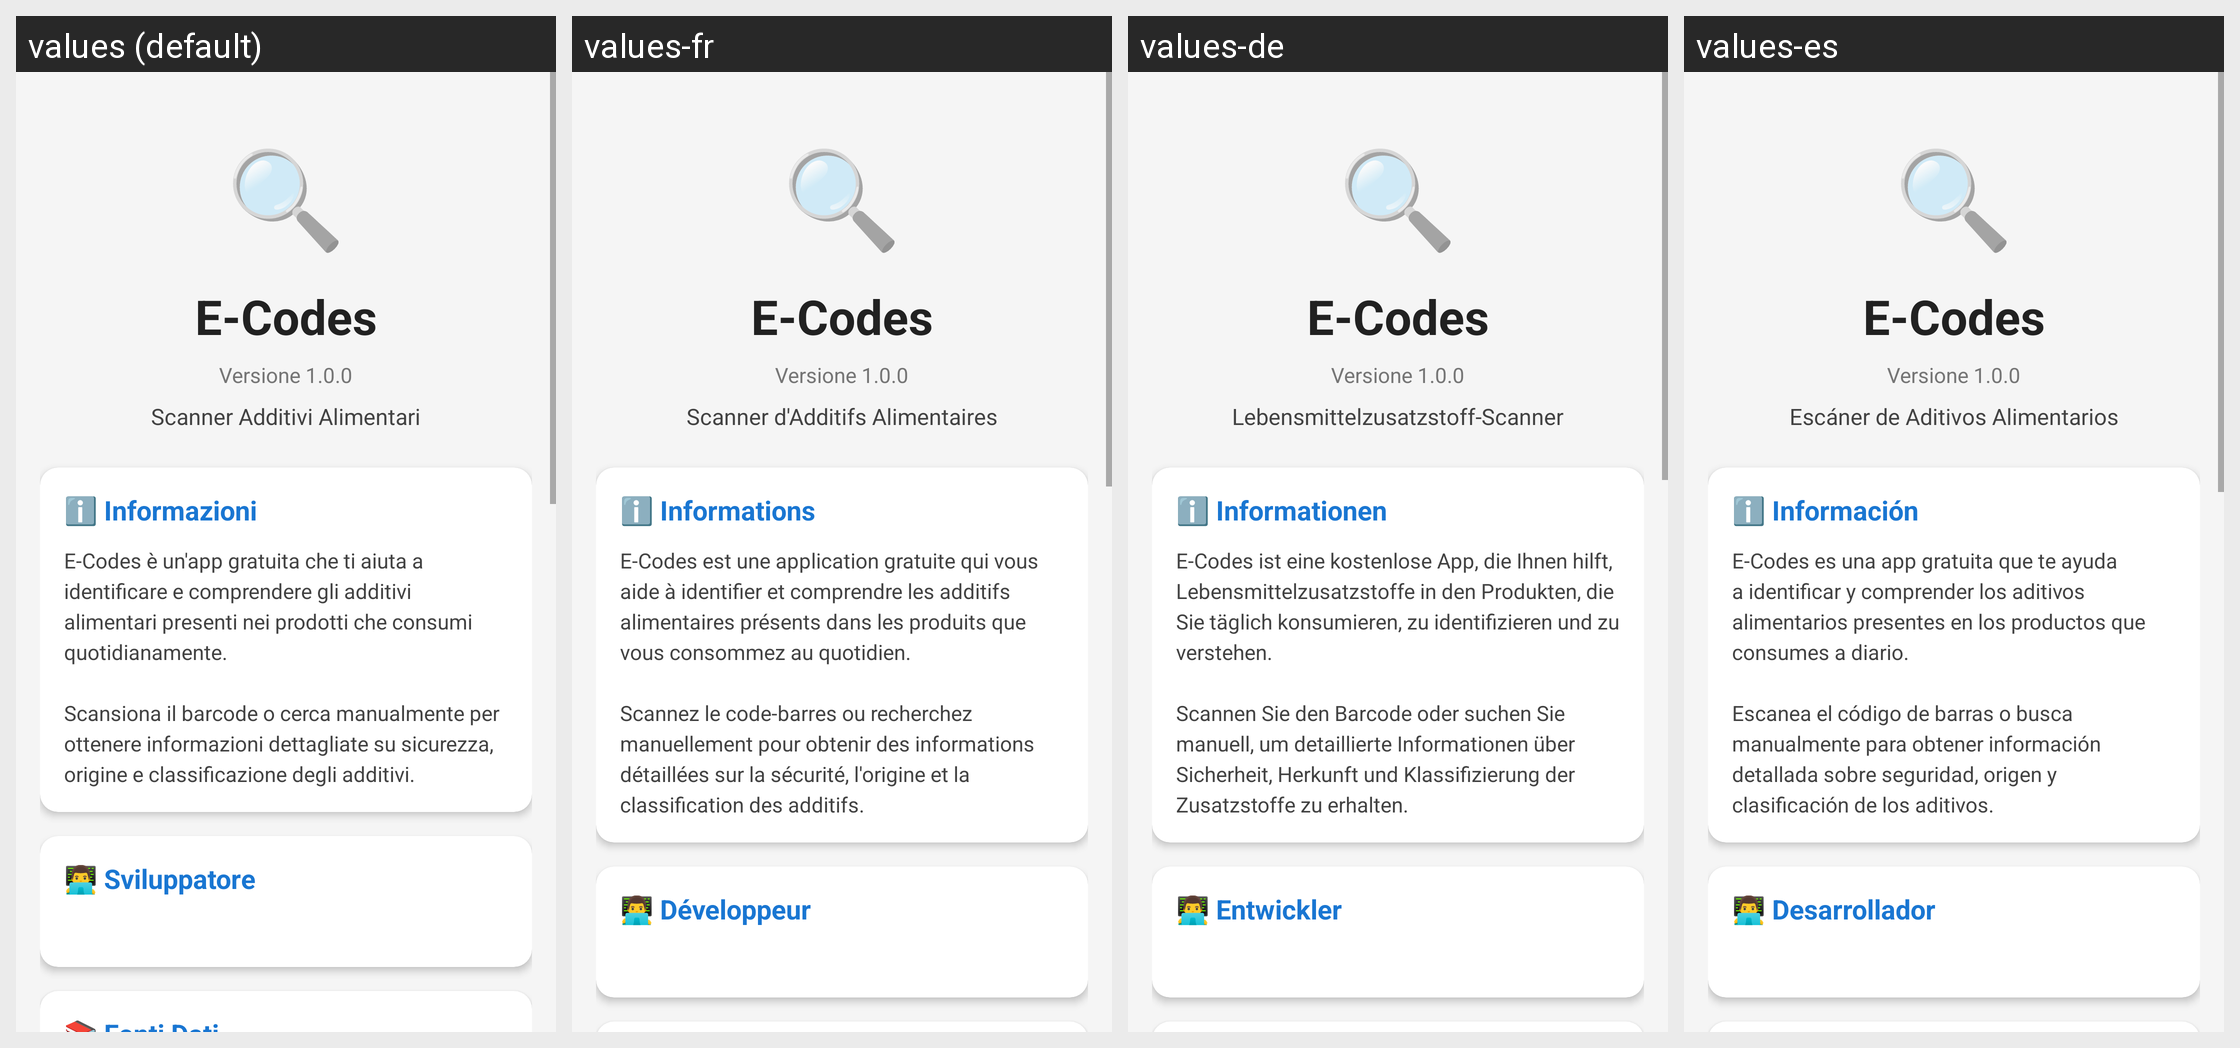

Locale-by-locale string values for the Android screen shown in this grid:
Android screen res/layout/activity_about.xml rendered under 4 locales, left to right: values (default), values-fr, values-de, values-es. Device: Nexus 5 (rendered at 1080×1920; each locale shown at half size, 540×960, under a caption strip naming it); theme Theme.ECodeReader.
Other locales in the repository, not shown: values-en.
Strings drawn on this screen, with the default value and each locale's value (text and hints the layout hard-codes, and strings that could not be matched under every locale, appear in the picture but are not listed):

about_subtitle
  values: Scanner Additivi Alimentari
  values-fr: Scanner d'Additifs Alimentaires
  values-de: Lebensmittelzusatzstoff-Scanner
  values-es: Escáner de Aditivos Alimentarios

about_info_title
  values: ℹ️ Informazioni
  values-fr: ℹ️ Informations
  values-de: ℹ️ Informationen
  values-es: ℹ️ Información

about_info_text
  values: E-Codes è un'app gratuita che ti aiuta a identificare e comprendere gli additivi alimentari presenti nei prodotti che consumi quotidianamente.
      
      Scansiona il barcode o cerca manualmente per ottenere informazioni dettagliate su sicurezza, origine e classificazione degli additivi.
  values-fr: E-Codes est une application gratuite qui vous aide à identifier et comprendre les additifs alimentaires présents dans les produits que vous consommez au quotidien.
      
      Scannez le code-barres ou recherchez manuellement pour obtenir des informations détaillées sur la sécurité, l'origine et la classification des additifs.
  values-de: E-Codes ist eine kostenlose App, die Ihnen hilft, Lebensmittelzusatzstoffe in den Produkten, die Sie täglich konsumieren, zu identifizieren und zu verstehen.
      
      Scannen Sie den Barcode oder suchen Sie manuell, um detaillierte Informationen über Sicherheit, Herkunft und Klassifizierung der Zusatzstoffe zu erhalten.
  values-es: E-Codes es una app gratuita que te ayuda a identificar y comprender los aditivos alimentarios presentes en los productos que consumes a diario.
      
      Escanea el código de barras o busca manualmente para obtener información detallada sobre seguridad, origen y clasificación de los aditivos.

about_developer_title
  values: 👨‍💻 Sviluppatore
  values-fr: 👨‍💻 Développeur
  values-de: 👨‍💻 Entwickler
  values-es: 👨‍💻 Desarrollador
